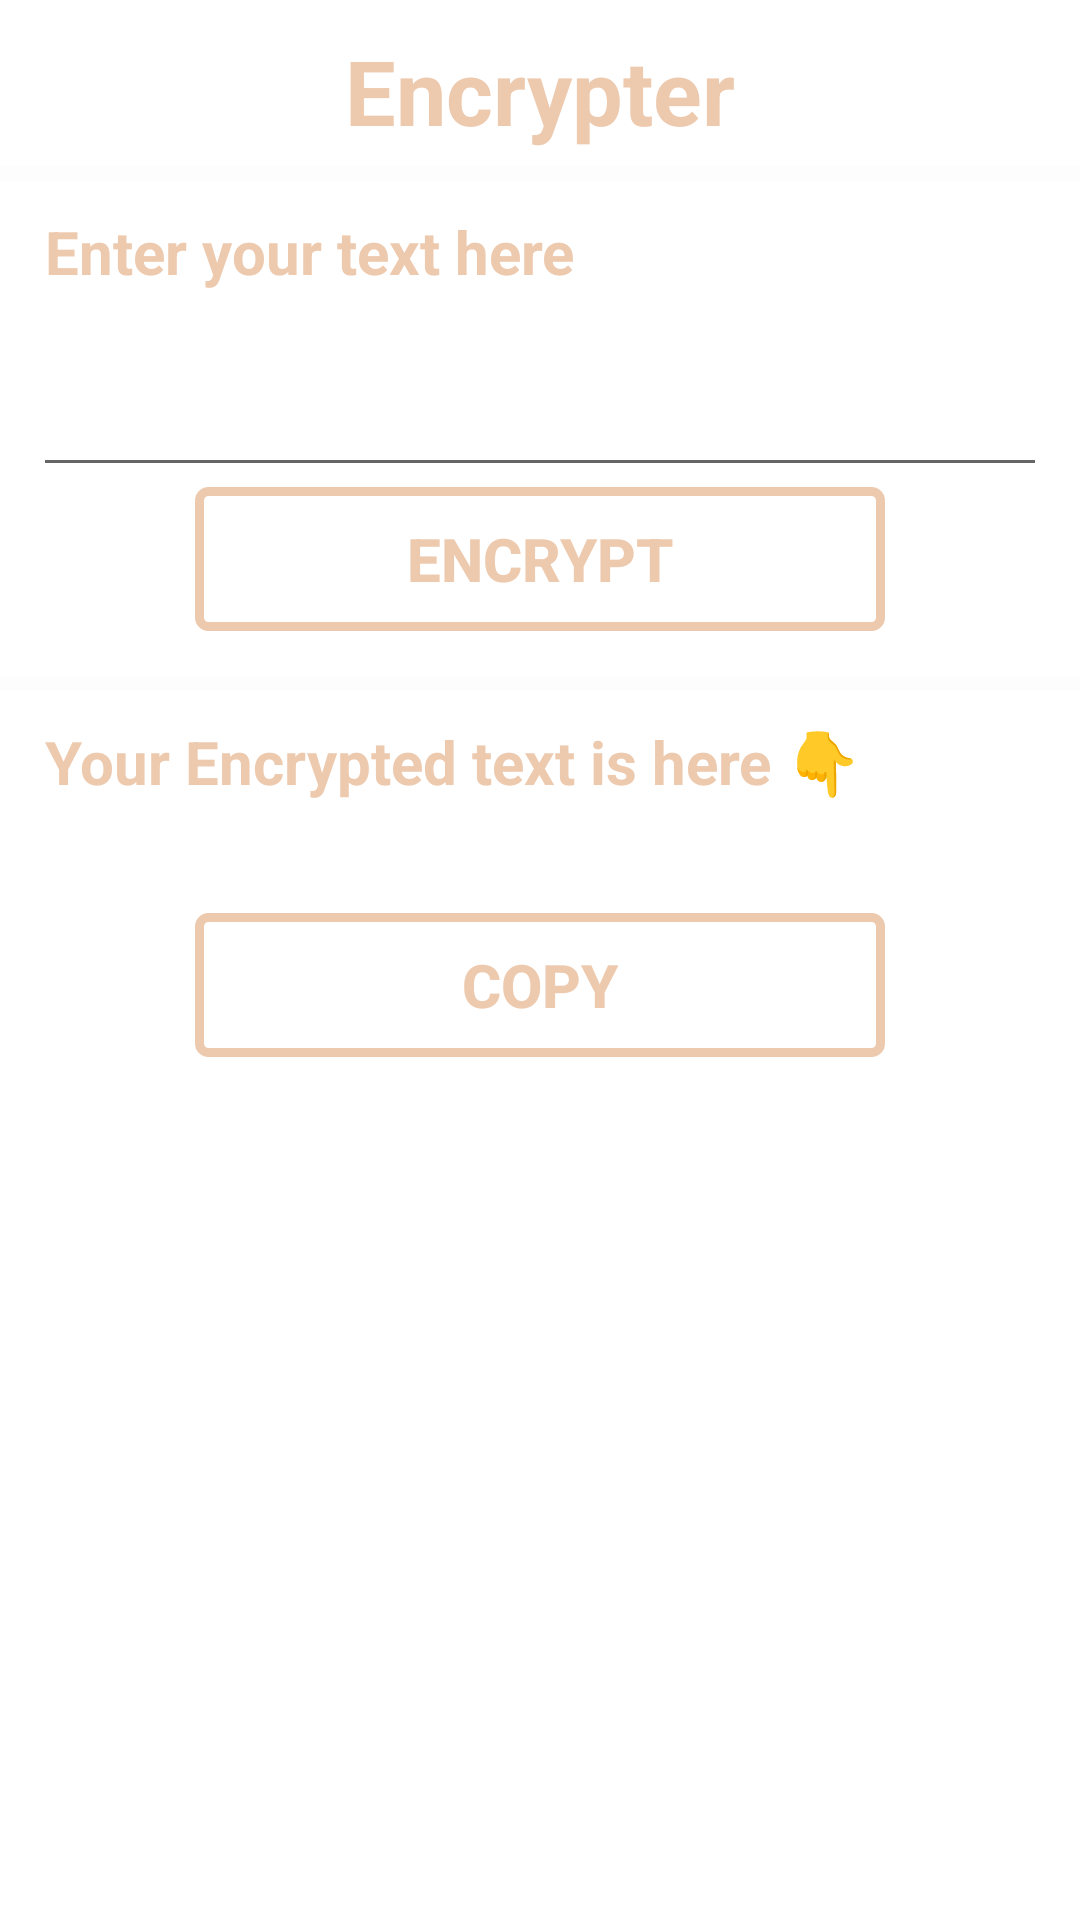

Produce the Android XML layout that renders to this screen, including the resource entries it uses.
<!-- AndroidManifest.xml: application theme Theme.SMSEncryption -->
<!-- res/layout/activity_encoder.xml -->
<?xml version="1.0" encoding="utf-8"?>
<ScrollView xmlns:android="http://schemas.android.com/apk/res/android"
    xmlns:app="http://schemas.android.com/apk/res-auto"
    xmlns:tools="http://schemas.android.com/tools"
    android:layout_width="match_parent"
    android:layout_height="match_parent"
    android:background="@drawable/background5"
    android:orientation="vertical"
    tools:context=".Encoder">

    <LinearLayout
        android:layout_width="match_parent"
        android:layout_height="wrap_content"
        android:orientation="vertical"
        android:layout_marginTop="5dp">

        <LinearLayout
            android:layout_width="match_parent"
            android:layout_height="wrap_content"
            android:orientation="vertical"
            android:layout_marginTop="5dp">

            <TextView
                android:layout_width="wrap_content"
                android:layout_height="wrap_content"
                android:layout_gravity="center"
                android:text="Encrypter"
                android:textSize="30sp"
                android:textColor="#EDC9AE"
                android:textStyle="bold"/>
        </LinearLayout>

        <LinearLayout
            android:layout_width="match_parent"
            android:layout_height="wrap_content"
            android:orientation="vertical"
            android:layout_gravity="center"
            android:layout_marginTop="5dp">
            <View
                android:id="@+id/divider1"
                android:layout_width="wrap_content"
                android:layout_height="5dp"
                android:background="#66FAFAFA"/>
        </LinearLayout>

        <LinearLayout
            android:layout_width="match_parent"
            android:layout_height="wrap_content"
            android:orientation="vertical"
            android:layout_marginTop="5dp"
            android:layout_marginLeft="15dp"
            android:layout_marginRight="15dp">

            <TextView
                android:layout_width="wrap_content"
                android:layout_height="wrap_content"
                android:textStyle="bold"
                android:text="Enter your text here"
                android:textColor="#EDC9AE"
                android:textSize="20sp"
                android:layout_marginTop="5dp"
                android:layout_gravity="left"/>
            <EditText
                android:id="@+id/etenc"
                android:layout_width="360dp"
                android:layout_height="60dp"
                android:layout_gravity="center"
                android:textSize="20sp"
                android:textColor="#FAFAFA"
                android:layout_marginTop="5dp">

            </EditText>

            <Button
                android:id="@+id/btnenc"
                android:layout_width="230dp"
                android:layout_height="wrap_content"
                android:layout_gravity="center"
                android:text="Encrypt"
                android:textSize="20sp"
                android:background="@drawable/buttonoutline"
                android:textStyle="bold"
                android:onClick="enc"
                android:textColor="#EDC9AE"/>
        </LinearLayout>

        <LinearLayout
            android:layout_width="match_parent"
            android:layout_height="wrap_content"
            android:orientation="vertical"
            android:layout_gravity="center"
            android:layout_marginTop="15dp">

            <View
                android:id="@+id/divider2"
                android:layout_width="wrap_content"
                android:layout_height="5dp"
                android:background="#66FAFAFA"/>
        </LinearLayout>

        <LinearLayout
            android:layout_width="wrap_content"
            android:layout_height="wrap_content"
            android:orientation="vertical"
            android:layout_marginTop="5dp"
            android:layout_marginLeft="15dp"
            android:layout_marginRight="15dp">

            <TextView
                android:layout_width="wrap_content"
                android:layout_height="wrap_content"
                android:text="Your Encrypted text is here 👇 "
                android:textColor="#EDC9AE"
                android:textStyle="bold"
                android:textSize="20sp"
                android:layout_marginTop="5dp"
                android:layout_gravity="left"/>

            <TextView
                android:id="@+id/enctv"
                android:layout_width="wrap_content"
                android:layout_height="wrap_content"
                android:textSize="20sp"
                android:layout_gravity="left"
                android:textColor="#FAFAFA"
                android:layout_marginTop="5dp"/>
        </LinearLayout>

        <LinearLayout
            android:layout_width="match_parent"
            android:layout_height="wrap_content"
            android:orientation="vertical"
            android:layout_margin="5dp"
            android:layout_marginLeft="15dp"
            android:layout_marginRight="15dp">

            <Button
                android:id="@+id/btndcp2"
                android:layout_width="230dp"
                android:layout_height="wrap_content"
                android:layout_gravity="center"
                android:text="Copy"
                android:textStyle="bold"
                android:textSize="20sp"
                android:background="@drawable/buttonoutline"
                android:textColor="#EDC9AE"
                android:onClick="cp2"/>
        </LinearLayout>

    </LinearLayout>

</ScrollView>
<!-- resources referenced by this layout -->
<resources>
  <!-- drawable buttonoutline (drawable) -->
  <?xml version="1.0" encoding="utf-8"?>
  <shape xmlns:android="http://schemas.android.com/apk/res/android"
      android:shape="rectangle">
  
      <stroke
          android:width="3dp"
          android:color="#EDC9AE"/>
  
      <corners
          android:radius="3dp"/>
  </shape>
  <style name="Theme.SMSEncryption" parent="Theme.MaterialComponents.DayNight.DarkActionBar">
          
          <item name="colorPrimary">@color/purple_500</item>
          <item name="colorPrimaryVariant">@color/purple_700</item>
          <item name="colorOnPrimary">@color/white</item>
          
          <item name="colorSecondary">@color/teal_200</item>
          <item name="colorSecondaryVariant">@color/teal_700</item>
          <item name="colorOnSecondary">@color/black</item>
          
          <item name="android:statusBarColor" tools:targetApi="l">?attr/colorPrimaryVariant</item>
          
      </style>
  <!-- not gathered from this repository: default colours our renderer supplied (Android Studio template values) -->
  <color name="purple_500">#FF6200EE</color>
  <color name="purple_700">#FF3700B3</color>
  <color name="teal_200">#FF03DAC5</color>
  <color name="teal_700">#FF018786</color>
  <color name="black">#FF000000</color>
  <color name="white">#FFFFFFFF</color>
</resources>
